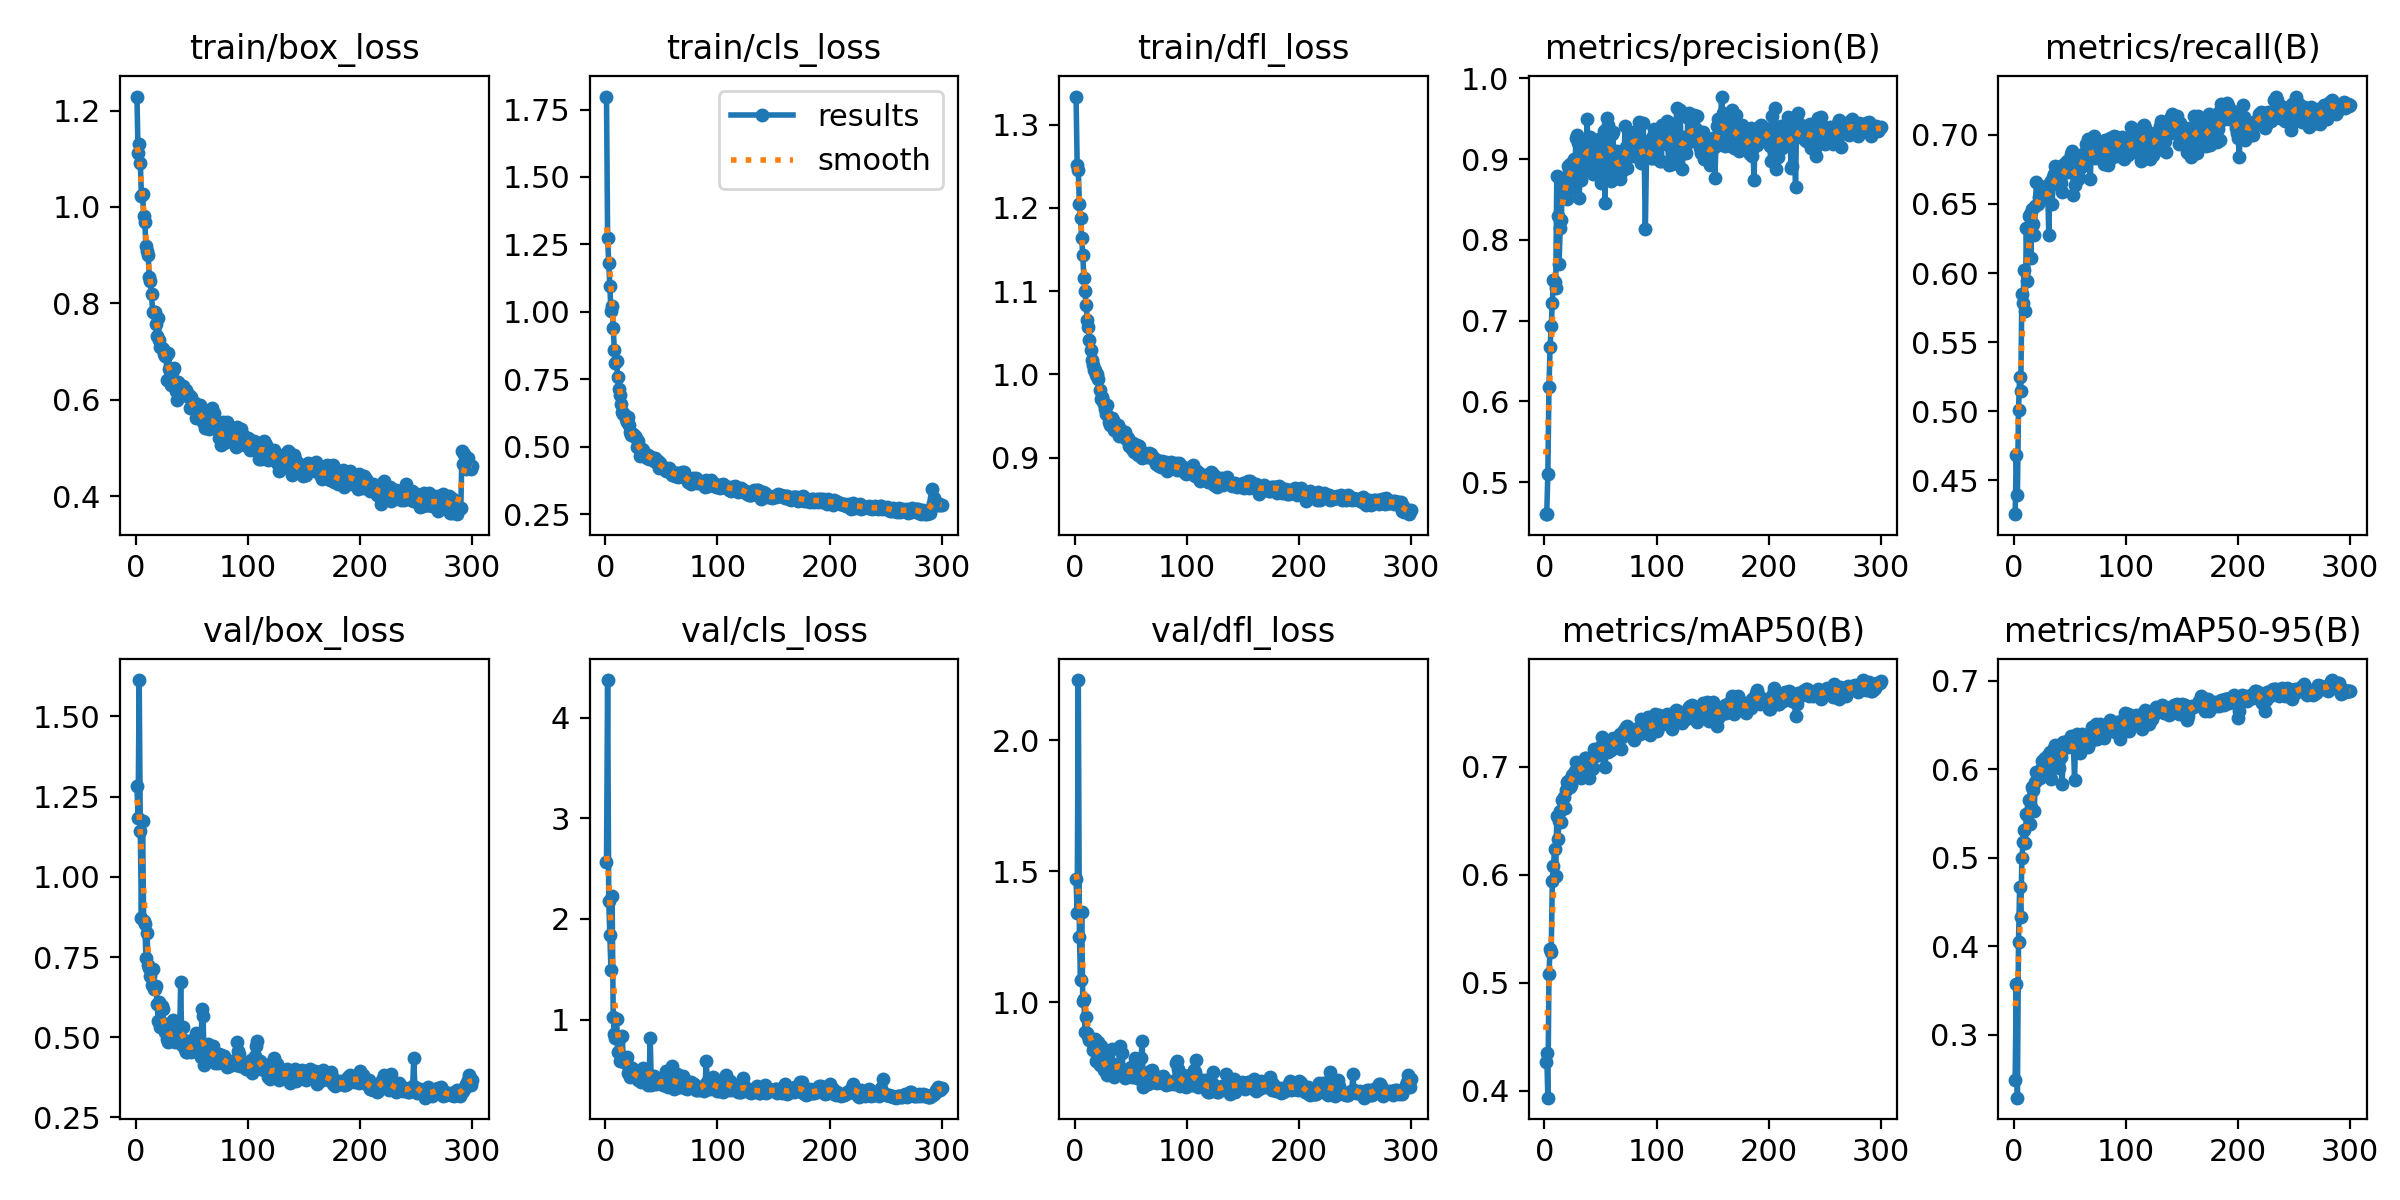

Source data for this figure (header and first rows):
epoch, time, train/box_loss, train/cls_loss, train/dfl_loss, metrics/precision(B), metrics/recall(B), metrics/mAP50(B), metrics/mAP50-95(B), val/box_loss, val/cls_loss, val/dfl_loss, lr/pg0, lr/pg1, lr/pg2
1, 74.97, 1.229, 1.798, 1.334, 0.4606, 0.4256, 0.4269, 0.2492, 1.282, 2.568, 1.469, 0.08639, 0.0004211, 0.0004211
2, 151.7, 1.111, 1.272, 1.252, 0.4607, 0.4686, 0.4353, 0.3573, 1.183, 4.374, 1.338, 0.07253, 0.0008474, 0.0008474
3, 220.7, 1.131, 1.179, 1.245, 0.51, 0.4394, 0.3938, 0.2292, 1.614, 2.175, 2.229, 0.05866, 0.001271, 0.001271
4, 301, 1.092, 1.095, 1.205, 0.6181, 0.501, 0.5084, 0.4055, 1.142, 1.836, 1.249, 0.0448, 0.001693, 0.001693
5, 366.6, 1.023, 1.003, 1.188, 0.6677, 0.5247, 0.5311, 0.467, 0.8726, 1.489, 1.085, 0.03093, 0.002113, 0.002113
6, 430.6, 1.027, 1.022, 1.164, 0.693, 0.5147, 0.5288, 0.433, 1.174, 2.223, 1.343, 0.01707, 0.00253, 0.00253
7, 493.6, 0.9817, 0.94, 1.144, 0.7212, 0.5848, 0.5946, 0.4994, 0.8626, 1.024, 1.003, 0.003195, 0.002945, 0.002945
8, 557.2, 0.9679, 0.8579, 1.116, 0.7507, 0.5785, 0.6081, 0.5173, 0.8532, 0.8545, 1.013, 0.002944, 0.002944, 0.002944
9, 620.9, 0.9192, 0.8095, 1.1, 0.7483, 0.6019, 0.624, 0.5319, 0.748, 0.8178, 0.8846, 0.002936, 0.002936, 0.002936
10, 684.8, 0.909, 0.8162, 1.084, 0.7405, 0.5726, 0.5993, 0.5162, 0.8238, 1.007, 0.9423, 0.002928, 0.002928, 0.002928
11, 747.9, 0.901, 0.758, 1.066, 0.8787, 0.6325, 0.6544, 0.5498, 0.7261, 0.677, 0.882, 0.00292, 0.00292, 0.00292
12, 809.4, 0.8535, 0.7134, 1.056, 0.83, 0.5941, 0.6332, 0.5485, 0.7168, 0.8041, 0.8722, 0.002912, 0.002912, 0.002912
13, 868.6, 0.8458, 0.6903, 1.042, 0.7698, 0.641, 0.6502, 0.5649, 0.6896, 0.5866, 0.8565, 0.002904, 0.002904, 0.002904
14, 929.5, 0.8186, 0.659, 1.029, 0.8145, 0.6425, 0.6591, 0.5386, 0.6642, 0.6191, 0.8555, 0.002896, 0.002896, 0.002896
15, 992.1, 0.7828, 0.6282, 1.018, 0.8249, 0.6108, 0.6491, 0.5577, 0.7136, 0.8353, 0.8484, 0.002888, 0.002888, 0.002888
16, 1054, 0.7824, 0.6225, 1.011, 0.8692, 0.6462, 0.6691, 0.5798, 0.6489, 0.6048, 0.8184, 0.00288, 0.00288, 0.00288
17, 1117, 0.7818, 0.6195, 1.005, 0.8754, 0.6353, 0.6725, 0.5764, 0.6488, 0.5795, 0.846, 0.002872, 0.002872, 0.002872
18, 1178, 0.7562, 0.6026, 1.005, 0.8568, 0.6272, 0.6615, 0.5531, 0.6583, 0.5865, 0.8609, 0.002864, 0.002864, 0.002864
19, 1238, 0.7326, 0.5897, 0.9989, 0.8747, 0.6488, 0.679, 0.586, 0.6021, 0.6283, 0.7754, 0.002856, 0.002856, 0.002856
20, 1298, 0.7701, 0.609, 1.001, 0.8503, 0.6655, 0.6864, 0.5971, 0.5494, 0.4688, 0.7805, 0.002848, 0.002848, 0.002848
21, 1358, 0.7231, 0.5786, 0.9943, 0.8916, 0.6499, 0.6871, 0.5914, 0.6101, 0.5209, 0.8475, 0.00284, 0.00284, 0.00284
22, 1423, 0.7097, 0.5541, 0.9816, 0.8854, 0.6552, 0.687, 0.5983, 0.5303, 0.4287, 0.7608, 0.002832, 0.002832, 0.002832
23, 1485, 0.7073, 0.5426, 0.9706, 0.8933, 0.6541, 0.6815, 0.5905, 0.5984, 0.5147, 0.8344, 0.002824, 0.002824, 0.002824
24, 1545, 0.7048, 0.5471, 0.9728, 0.8841, 0.6555, 0.683, 0.5947, 0.5879, 0.517, 0.8048, 0.002816, 0.002816, 0.002816
25, 1604, 0.6947, 0.5474, 0.9679, 0.8644, 0.662, 0.6926, 0.6089, 0.5387, 0.4505, 0.7656, 0.002808, 0.002808, 0.002808
26, 1663, 0.6908, 0.54, 0.9648, 0.8999, 0.6573, 0.6924, 0.6084, 0.5174, 0.4882, 0.7397, 0.0028, 0.0028, 0.0028
27, 1722, 0.6896, 0.5314, 0.958, 0.8725, 0.6623, 0.6963, 0.6121, 0.5417, 0.434, 0.7811, 0.002792, 0.002792, 0.002792
28, 1782, 0.6406, 0.4996, 0.9525, 0.9255, 0.6551, 0.7043, 0.6121, 0.4928, 0.4154, 0.7315, 0.002784, 0.002784, 0.002784
29, 1841, 0.6962, 0.521, 0.9634, 0.9298, 0.6631, 0.6968, 0.6097, 0.4858, 0.3991, 0.7202, 0.002776, 0.002776, 0.002776
30, 1900, 0.6627, 0.4941, 0.9426, 0.9202, 0.6616, 0.6993, 0.6159, 0.4909, 0.4386, 0.7329, 0.002768, 0.002768, 0.002768
31, 1959, 0.6304, 0.4664, 0.9388, 0.852, 0.6277, 0.6949, 0.5989, 0.5006, 0.444, 0.7406, 0.00276, 0.00276, 0.00276
32, 2018, 0.6395, 0.4761, 0.9471, 0.9082, 0.6651, 0.7014, 0.6199, 0.4919, 0.3751, 0.7338, 0.002752, 0.002752, 0.002752
33, 2078, 0.662, 0.49, 0.9474, 0.8743, 0.6665, 0.69, 0.5888, 0.553, 0.4699, 0.8204, 0.002744, 0.002744, 0.002744
34, 2137, 0.6664, 0.4868, 0.9452, 0.8877, 0.6496, 0.6937, 0.6047, 0.5447, 0.5199, 0.7634, 0.002736, 0.002736, 0.002736
35, 2196, 0.639, 0.4674, 0.9336, 0.8971, 0.6694, 0.7028, 0.6172, 0.4835, 0.4033, 0.7129, 0.002728, 0.002728, 0.002728
36, 2255, 0.6182, 0.4628, 0.9328, 0.924, 0.6717, 0.7082, 0.6238, 0.5024, 0.4085, 0.7482, 0.00272, 0.00272, 0.00272
37, 2315, 0.6, 0.4594, 0.9325, 0.8881, 0.6777, 0.7084, 0.6275, 0.4921, 0.4506, 0.7312, 0.002712, 0.002712, 0.002712
38, 2374, 0.6366, 0.4702, 0.9394, 0.949, 0.6656, 0.707, 0.6145, 0.4878, 0.354, 0.7461, 0.002704, 0.002704, 0.002704
39, 2433, 0.608, 0.4551, 0.9259, 0.912, 0.6765, 0.7055, 0.6228, 0.4856, 0.4227, 0.7365, 0.002696, 0.002696, 0.002696
40, 2492, 0.6255, 0.4619, 0.9345, 0.8927, 0.664, 0.6894, 0.6019, 0.6712, 0.8193, 0.8318, 0.002688, 0.002688, 0.002688
41, 2551, 0.6221, 0.4631, 0.931, 0.9274, 0.6667, 0.7054, 0.621, 0.4752, 0.3483, 0.7271, 0.00268, 0.00268, 0.00268
42, 2611, 0.6281, 0.4557, 0.9303, 0.9061, 0.6654, 0.6977, 0.6142, 0.5308, 0.44, 0.8073, 0.002672, 0.002672, 0.002672
43, 2670, 0.6187, 0.4464, 0.9287, 0.8818, 0.6588, 0.6987, 0.5835, 0.4924, 0.4379, 0.7393, 0.002664, 0.002664, 0.002664
44, 2729, 0.6169, 0.4572, 0.9293, 0.9214, 0.6723, 0.717, 0.6305, 0.4638, 0.4084, 0.7221, 0.002656, 0.002656, 0.002656
45, 2788, 0.6197, 0.4486, 0.9307, 0.9043, 0.6785, 0.7104, 0.6236, 0.453, 0.3576, 0.7115, 0.002648, 0.002648, 0.002648
46, 2848, 0.6073, 0.4412, 0.9225, 0.8966, 0.6793, 0.7107, 0.6267, 0.4531, 0.3715, 0.723, 0.00264, 0.00264, 0.00264
47, 2907, 0.6097, 0.4472, 0.9241, 0.8895, 0.6808, 0.7147, 0.6316, 0.4636, 0.3683, 0.746, 0.002632, 0.002632, 0.002632
48, 2966, 0.5817, 0.4211, 0.9141, 0.9216, 0.673, 0.7167, 0.6247, 0.4665, 0.3719, 0.7312, 0.002624, 0.002624, 0.002624
49, 3025, 0.605, 0.4377, 0.9179, 0.9253, 0.6738, 0.7106, 0.6289, 0.4552, 0.3985, 0.7439, 0.002616, 0.002616, 0.002616
50, 3084, 0.5927, 0.4273, 0.9163, 0.8698, 0.6815, 0.7197, 0.6295, 0.4921, 0.3838, 0.753, 0.002608, 0.002608, 0.002608
51, 3144, 0.5846, 0.4224, 0.9101, 0.918, 0.6863, 0.7279, 0.638, 0.462, 0.3487, 0.713, 0.0026, 0.0026, 0.0026
52, 3203, 0.5798, 0.4224, 0.9179, 0.8903, 0.688, 0.7208, 0.6252, 0.4629, 0.3453, 0.7234, 0.002592, 0.002592, 0.002592
53, 3263, 0.5936, 0.4216, 0.9073, 0.9347, 0.6562, 0.7138, 0.6258, 0.4767, 0.4083, 0.737, 0.002584, 0.002584, 0.002584
54, 3322, 0.5627, 0.4081, 0.9096, 0.8458, 0.6636, 0.7, 0.5881, 0.5139, 0.4919, 0.7874, 0.002576, 0.002576, 0.002576
55, 3381, 0.5824, 0.4147, 0.9153, 0.9259, 0.6746, 0.7171, 0.6366, 0.4561, 0.3726, 0.7088, 0.002568, 0.002568, 0.002568
56, 3440, 0.5681, 0.4118, 0.9032, 0.9506, 0.6716, 0.7237, 0.6394, 0.45, 0.327, 0.7099, 0.00256, 0.00256, 0.00256
57, 3500, 0.5886, 0.4204, 0.9133, 0.9424, 0.6677, 0.7139, 0.6239, 0.4799, 0.3826, 0.7292, 0.002552, 0.002552, 0.002552
58, 3561, 0.5699, 0.4128, 0.9091, 0.8962, 0.6688, 0.7191, 0.6387, 0.4379, 0.3471, 0.7145, 0.002544, 0.002544, 0.002544
59, 3625, 0.5568, 0.3959, 0.9056, 0.8722, 0.6763, 0.7152, 0.6179, 0.5881, 0.534, 0.7868, 0.002536, 0.002536, 0.002536
60, 3684, 0.5543, 0.3982, 0.8998, 0.9307, 0.6767, 0.7171, 0.6315, 0.5659, 0.4277, 0.8513, 0.002528, 0.002528, 0.002528
... 240 more rows
